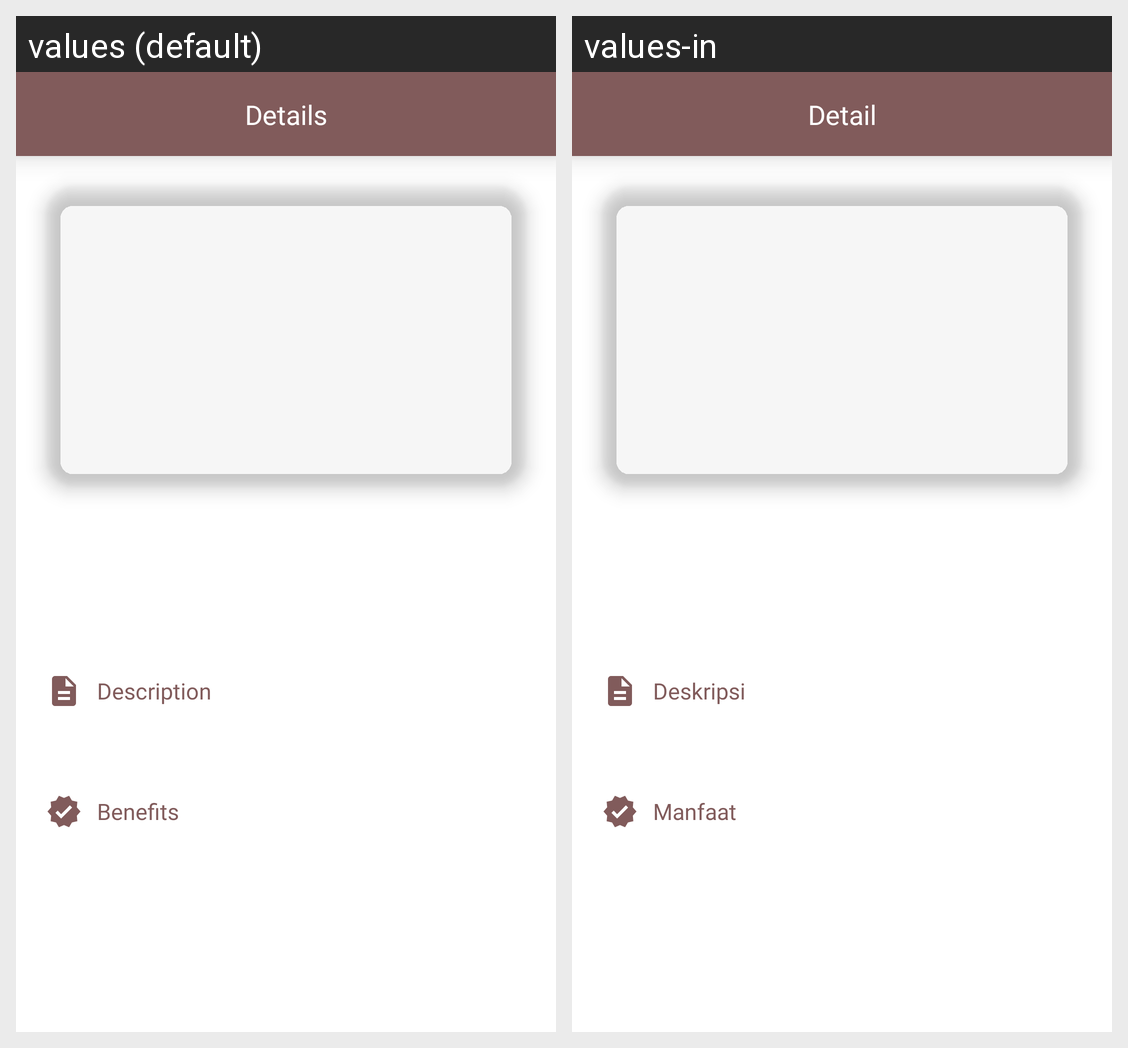

Here is an Android app screen in its default locale and in the app's own translations. Write out the translated-string differences for the strings that appear on this screen.
Android screen res/layout/activity_spices_dictionary_details.xml rendered under 2 locales, left to right: values (default), values-in. Device: Nexus 5 (rendered at 1080×1920; each locale shown at half size, 540×960, under a caption strip naming it); theme Theme.spitionary.
Strings drawn on this screen, with the default value and each locale's value (text and hints the layout hard-codes, and strings that could not be matched under every locale, appear in the picture but are not listed):

item_row_details
  values: Details
  values-in: Detail

item_row_description
  values: Description
  values-in: Deskripsi

item_row_benefits
  values: Benefits
  values-in: Manfaat
